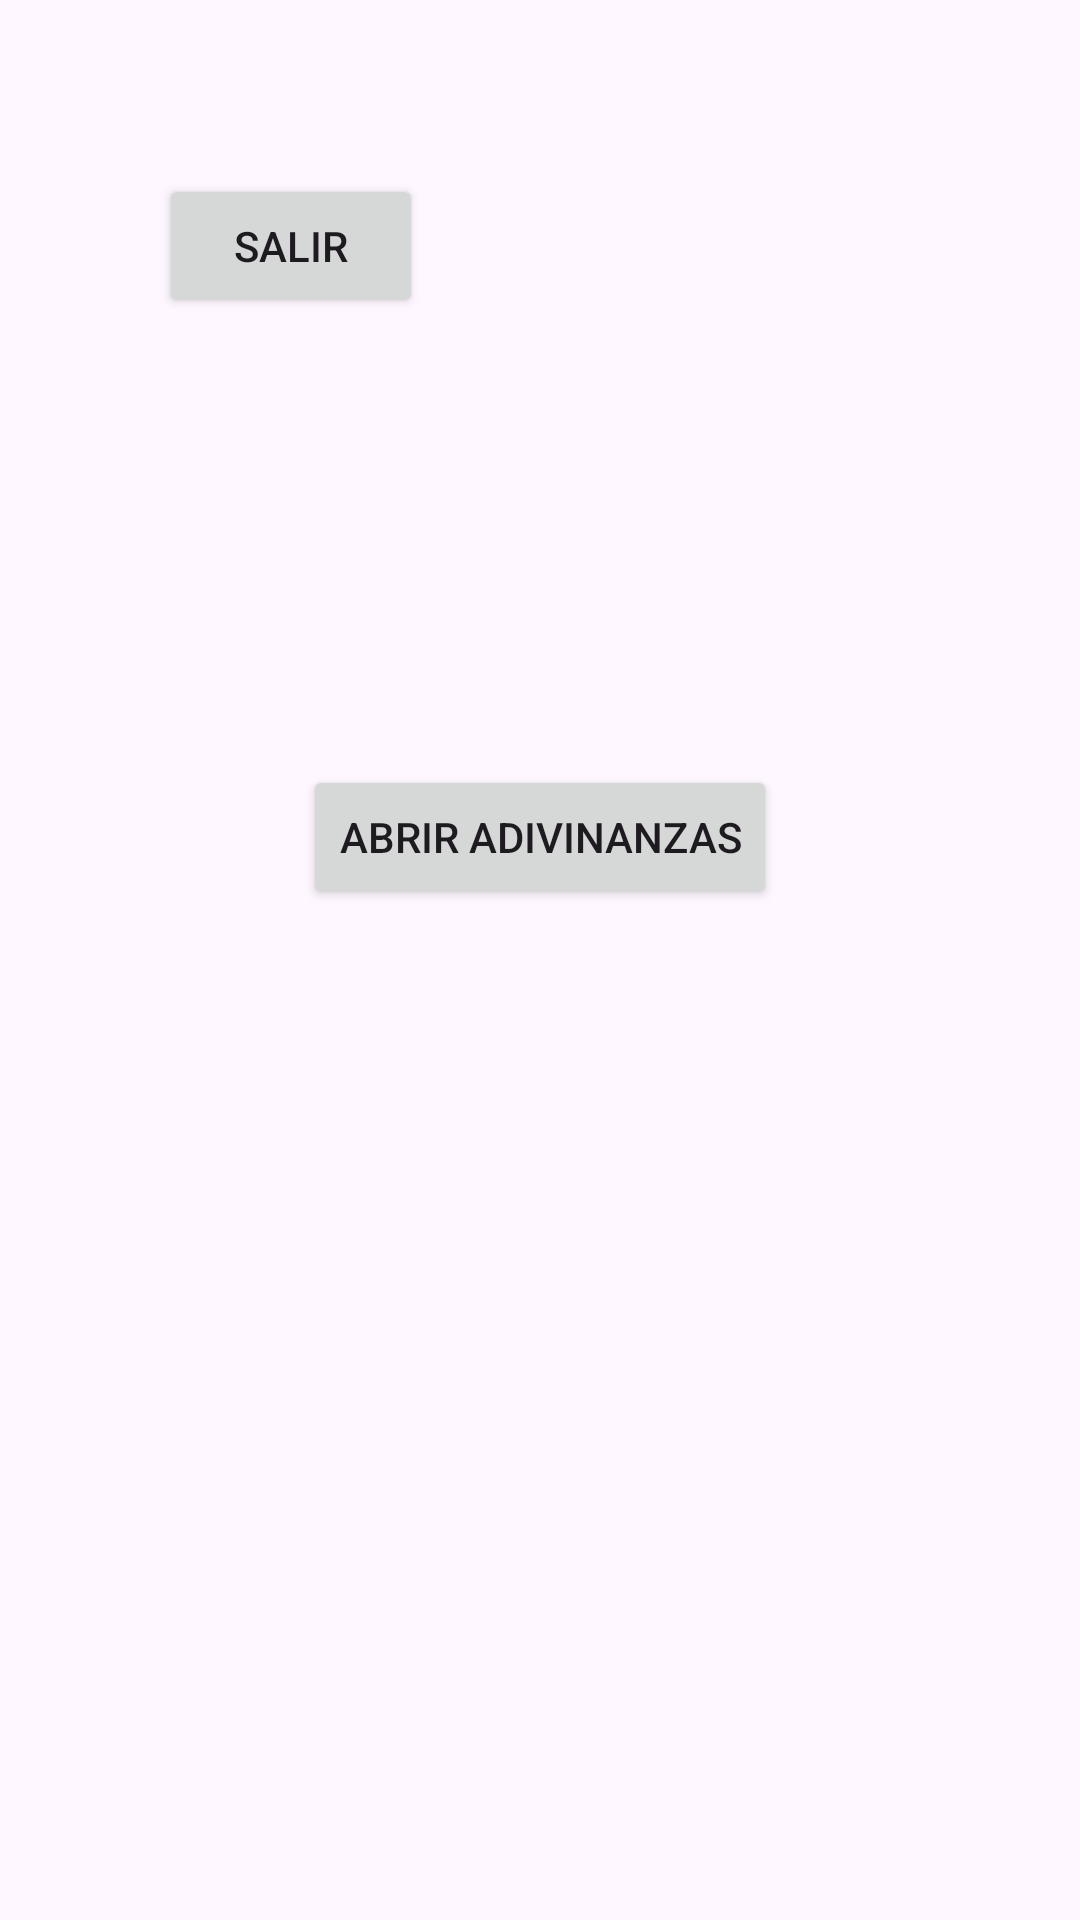

Layout XML and referenced resources for this Android screen:
<!-- AndroidManifest.xml: application theme Theme.NeuroNexo -->
<!-- res/layout/activity_adivinanzas2.xml -->
<?xml version="1.0" encoding="utf-8"?>
<androidx.constraintlayout.widget.ConstraintLayout xmlns:android="http://schemas.android.com/apk/res/android"
    xmlns:app="http://schemas.android.com/apk/res-auto"
    xmlns:tools="http://schemas.android.com/tools"
    android:layout_width="match_parent"
    android:layout_height="match_parent"
    tools:context=".Subniveles.Adivinanzas2">

    <Button
        android:id="@+id/bt_adivinanzas2"
        android:layout_width="wrap_content"
        android:layout_height="wrap_content"
        android:layout_marginTop="255dp"
        android:text="ABRIR ADIVINANZAS"
        app:layout_constraintEnd_toEndOf="parent"
        app:layout_constraintStart_toStartOf="parent"
        app:layout_constraintTop_toTopOf="parent" />

    <Button
        android:id="@+id/bt_salirAdi2"
        android:layout_width="wrap_content"
        android:layout_height="wrap_content"
        android:layout_marginStart="53dp"
        android:layout_marginTop="58dp"
        android:onClick="Salir"
        android:text="Salir"
        app:layout_constraintStart_toStartOf="parent"
        app:layout_constraintTop_toTopOf="parent" />
</androidx.constraintlayout.widget.ConstraintLayout>
<!-- resources referenced by this layout -->
<resources>
  <style name="Theme.NeuroNexo" parent="Base.Theme.NeuroNexo" />
  <style name="Base.Theme.NeuroNexo" parent="Theme.Material3.DayNight">
          
          
      </style>
</resources>
